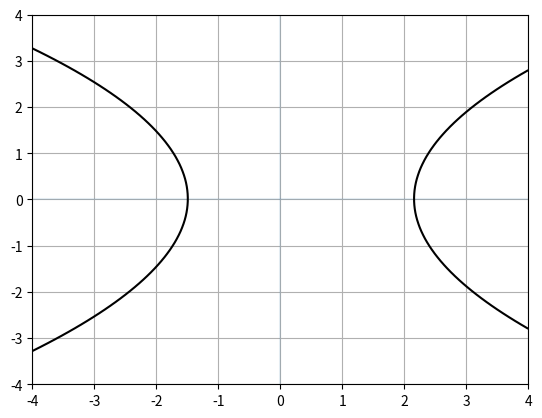

Write Python code to recreate this figure.
import numpy as np
import pandas as pd
import matplotlib.pyplot as plt
import scipy.stats
from scipy.stats import norm
import matplotlib as mpl

def Sigmoid(z):
    return 1/(1+np.exp(-z))

def density_function(mean, X, std):
    # return (1/(np.sqrt(2*np.pi))*std)*np.exp(np.negative((X - mean)**2/(2*std**2)))
    return np.exp(np.negative((X - mean)**2/(2*std**2)))/((np.sqrt(2*np.pi))*std)

# def probability_pr(X, mean, D, covariance):
#     return np.exp(np.negative(0.5)*(X-mean).T*np.linalg.inv(sum(X-mean)))/(((2*np.pi)**(D/2))*np.abs(covariance)**0.5)

def probability_pr(X, mean, D, covariance):
    history = []
    top = np.exp(-0.5*((X - mean).T)*1/np.sum(X - mean))
    down = ((2*np.pi)**(D/2))*np.abs(covariance)**0.5
    for i in range(len(X)):
        history.append(top.T[i]/np.linalg.det(down))
        # print(top.T[i]/np.linalg.det(down))
    return history

def quadratic_discriminant(X, mean, D, prior, covariance):
    y = []
    for i in range(len(X)):
        _y = ((-(0.5)*(X[i]-mean).T)*np.linalg.inv(covariance)*(X[i]-mean) - (np.abs(D)/2)*np.log(2*np.pi) - 0.5*np.log(np.linalg.det(covariance)) + np.log(prior)) * 0.025 - np.sum(probability_pr(X, mean, D, covariance))
        # _y = ((-(0.5)*(X[i]-mean).T)*(1/(covariance)*(X[i]-mean))) - (np.abs(D)/2)*np.log(2*np.pi) - 0.5*np.log(np.linalg.det(covariance)) + np.log(prior) * 0.025 - np.sum(probability_pr(X, mean, D, covariance))
        y.append(np.linalg.det(_y))
        # y.append(_y)

    return y
    
    # return np.exp(np.negative(0.5)*(X-mean).T*np.linalg.inv(sum(X-mean)))/(((2*np.pi)**(D/2))*np.abs(covariance)**0.5)

# def quadratic_discriminant(X, mean, attribute, sigma_class):
#     # return np.negative(0.5)*((X-mean).T)*np.linalg.inv(sigma_class)-(np.abs(attribute)/2)*np.log(2*np.pi) - 0.5*np.log(abs(sigma_class)) + np.log(quadratic_g(attribute, np.mean(attribute), len(attribute), sigma_class))-np.log(quadratic_g(X, np.mean(X), len(X), sigma_class))
#     A = np.negative(0.5)*((X-mean).T)*np.linalg.inv(sigma_class)
#     B = (np.abs(attribute)/2)*np.log(2*np.pi)
#     C = 0.5*np.log(abs(sigma_class))
#     D = np.log(probability_pr(attribute, np.mean(attribute), len(attribute), sigma_class))
#     E = np.log(probability_pr(X, np.mean(X), len(X), sigma_class))

    # return A - B - C  + D - E

# def likelihood():
#     pass
# def evidence():
#     pass
# def posterior():
#     pass
# μ1 = np.array([2, -1])
# μ2 = np.array([1, -1.5])
μ1 = np.array([2, -4])
μ2 = np.array([1, 0])
std1 = 1
std2 = 1
X_range = np.linspace(-4, 4, 100)
# covariance_class1 = [[0.5, 0],[0, 0.25]]
# covariance_class2 = [[0.25, 0],[0, 0.5]]
covariance_class1 = [[2, 0],[0, 4]]
covariance_class2 = [[4, 0],[0, 2]]
attribute = 100
likelihood1 = norm.pdf(X_range, μ1[0], std1)
likelihood2 = norm.pdf(X_range, μ2[0], std2)
prior1 = 0.5
prior2 = 0.5

# # Calculate the posterior probabilities using Bayes' Rule
# posterior1 = likelihood1 * prior1
# posterior2 = likelihood2 * prior2

# # Normalize the posteriors (since we're assuming equal priors)
# total_posterior = posterior1 + posterior2
# posterior1 /= total_posterior
# posterior2 /= total_posterior

# # Plot the likelihoods (Top Plot)
# plt.figure(figsize=(6, 10))

# plt.subplot(2, 1, 1)
# plt.plot(X_range, likelihood1, label='Class $c_1$', color='black', linestyle='-')
# plt.plot(X_range, likelihood2, label='Class $c_2$', color='black', linestyle='--')
# plt.title('Likelihood')
# plt.xlabel('x')
# plt.ylabel('Likelihood')
# plt.legend()
# plt.grid(True)

# # Plot the posterior probabilities (Bottom Plot)
# plt.subplot(2, 1, 2)
# plt.plot(X_range, posterior1, label='Class $c_1$', color='black', linestyle='-')
# plt.plot(X_range, posterior2, label='Class $c_2$', color='black', linestyle='--')
# plt.title('Posterior Probability')
# plt.xlabel('x')
# plt.ylabel('Posterior Probability')
# plt.legend()
# plt.grid(True)
# plt.tight_layout()
# plt.show()


X = np.stack((X_range, X_range), axis=1)
Y1 = quadratic_discriminant(X, μ1, attribute, prior1, covariance_class1)
Y2 = quadratic_discriminant(X, μ2, attribute, prior2, covariance_class2)
x, y = np.meshgrid(X_range, X_range)
_x, _y = np.meshgrid(Y2, Y1)
# print(_x)
# print(_y)
a = 0.1

def axes():
    plt.axhline(0,xmin=-4, xmax=4, alpha=.1)
    plt.axvline(0,ymin=-4, ymax=4, alpha=.1)

axes()
# plt.contour(y, x, (_y**2 - 4*a*_x), [0], colors='k')
plt.contour(x, y, (_y**2 - 4*a*_x), [0], colors='k')
plt.grid(True)
plt.show()